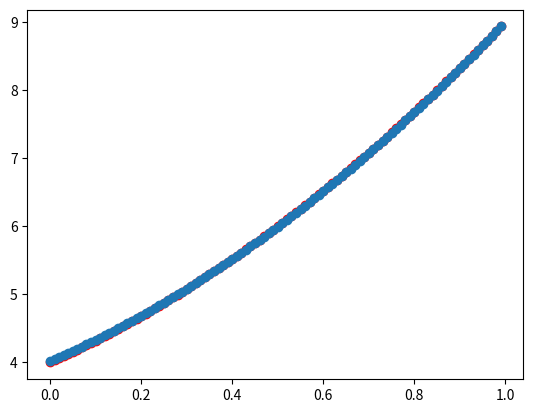

Here is the Python script that generated this plot:
import matplotlib.pyplot as pyplot
import math
import sys

X = [0.01 * x for x in range(100)]
Y = [2*x**2 + 3*x + 4 for x in X]
print(X)
print(Y)
# pyplot.scatter(X, Y, color='red')
# pyplot.show()
# input()


X = [0.0, 0.01, 0.02, 0.03, 0.04, 0.05, 0.06, 0.07, 0.08, 0.09, 0.1, 0.11, 0.12, 0.13, 0.14, 0.15, 0.16, 0.17, 0.18, 0.19, 0.2, 0.21, 0.22, 0.23, 0.24, 0.25, 0.26, 0.27, 0.28, 0.29, 0.3, 0.31, 0.32, 0.33, 0.34, 0.35000000000000003, 0.36, 0.37, 0.38, 0.39, 0.4, 0.41000000000000003, 0.42, 0.43, 0.44, 0.45, 0.46, 0.47000000000000003, 0.48, 0.49, 0.5, 0.51, 0.52, 0.53, 0.54, 0.55, 0.56, 0.5700000000000001, 0.58, 0.59, 0.6, 0.61, 0.62, 0.63, 0.64, 0.65, 0.66, 0.67, 0.68, 0.6900000000000001, 0.7000000000000001, 0.71, 0.72, 0.73, 0.74, 0.75, 0.76, 0.77, 0.78, 0.79, 0.8, 0.81, 0.8200000000000001, 0.8300000000000001, 0.84, 0.85, 
0.86, 0.87, 0.88, 0.89, 0.9, 0.91, 0.92, 0.93, 0.9400000000000001, 0.9500000000000001, 0.96, 0.97, 0.98, 0.99]
Y = [4.0, 4.0302, 4.0608, 4.0918, 4.1232, 4.155, 4.1872, 4.2198, 4.2528, 4.2862, 4.32, 4.3542, 4.3888, 4.4238, 4.4592, 4.495, 4.5312, 4.5678, 4.6048, 4.6422, 4.68, 4.7181999999999995, 4.7568, 4.7958, 4.8352, 4.875, 4.9152000000000005, 4.9558, 4.9968, 5.0382, 5.08, 5.122199999999999, 5.1648, 5.2078, 5.2512, 5.295, 5.3392, 5.3838, 5.4288, 5.4742, 5.5200000000000005, 5.5662, 5.6128, 5.6598, 5.7072, 5.755, 5.8032, 5.851800000000001, 5.9008, 5.9502, 6.0, 6.0502, 6.1008, 6.1518, 6.203200000000001, 6.255000000000001, 6.3072, 6.3598, 6.4128, 6.4662, 6.52, 6.5742, 6.6288, 6.6838, 6.7392, 6.795, 6.8512, 6.9078, 6.9648, 7.022200000000001, 7.08, 7.138199999999999, 7.1968, 7.2558, 7.3152, 7.375, 7.4352, 7.4958, 7.5568, 7.6182, 7.680000000000001, 7.7422, 7.8048, 7.867800000000001, 7.9312, 7.994999999999999, 8.0592, 8.1238, 8.1888, 8.2542, 8.32, 8.3862, 8.4528, 8.5198, 8.587200000000001, 8.655000000000001, 8.7232, 8.7918, 8.8608, 8.9302]    


def func(x):
    y = w1 * x**2 + w2 * x + w3
    return y

def loss(y_pred, y_true):
    return (y_pred - y_true) ** 2

# 权重随机初始化
w1, w2, w3 = -1, 0, 1
w1, w2, w3 = 1, 1, 1

# 学习率设置
lr = 0.1

# 训练过程
for epoch in range(1000):
    epoch_loss = 0
    for x, y_true in zip(X, Y):
        y_pred = func(x)
        epoch_loss += loss(y_pred, y_true)
        #梯度计算
        grad_w1 = 2 * (y_pred - y_true) * x ** 2
        grad_w2 = 2 * (y_pred - y_true) * x
        grad_w3 = 2 * (y_pred - y_true)
        #权重更新
        w1 = w1 - lr * grad_w1  #sgd 
        w2 = w2 - lr * grad_w2 
        w3 = w3 - lr * grad_w3 
        
    epoch_loss /= len(X)
    print("第%d轮， loss %f" %(epoch, epoch_loss))
    if epoch_loss < 0.00001:
        break

print(f"训练后权重:w1:{w1} w2:{w2} w3:{w3}")

#使用训练后模型输出预测值
Yp = [func(i) for i in X] 

#预测值与真实值比对数据分布
pyplot.scatter(X, Y, color="red")
pyplot.scatter(X, Yp)
pyplot.show()




